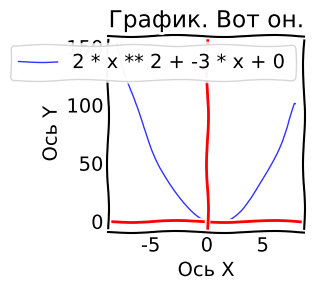

Write Python code to recreate this figure.
import matplotlib.pyplot as plt
import numpy as np

def my_func(x, a, b, c):
    '''
    y = a * x ** 2 + b * x + c
    '''
    return (a * x ** 2 + b * x + c)

plt.xkcd() #пьяный инжинер (внешний вид)

styles = plt.style.available

plt.style.use(styles[3])

a = 2; b = -3; c = 0
legend = '{} * x ** 2 + {} * x + {}'.format(a, b, c)
left = -8; right = 8; step = .1


data_x = np.arange(left, right, step)
data_y = [my_func(x, a, b, c) for x in data_x]
plt.plot(data_x, data_y, linewidth = 1, color= '#3333ff')


plt.title('График. Вот он.')
plt.xlabel('Ось X')
plt.ylabel('Ось Y')
plt.legend([legend])
plt.grid(True)
plt.axhline(linewidth = 2, color = '#ff0000')
plt.axvline(linewidth = 2, color = '#ff0000')
plt.show()
